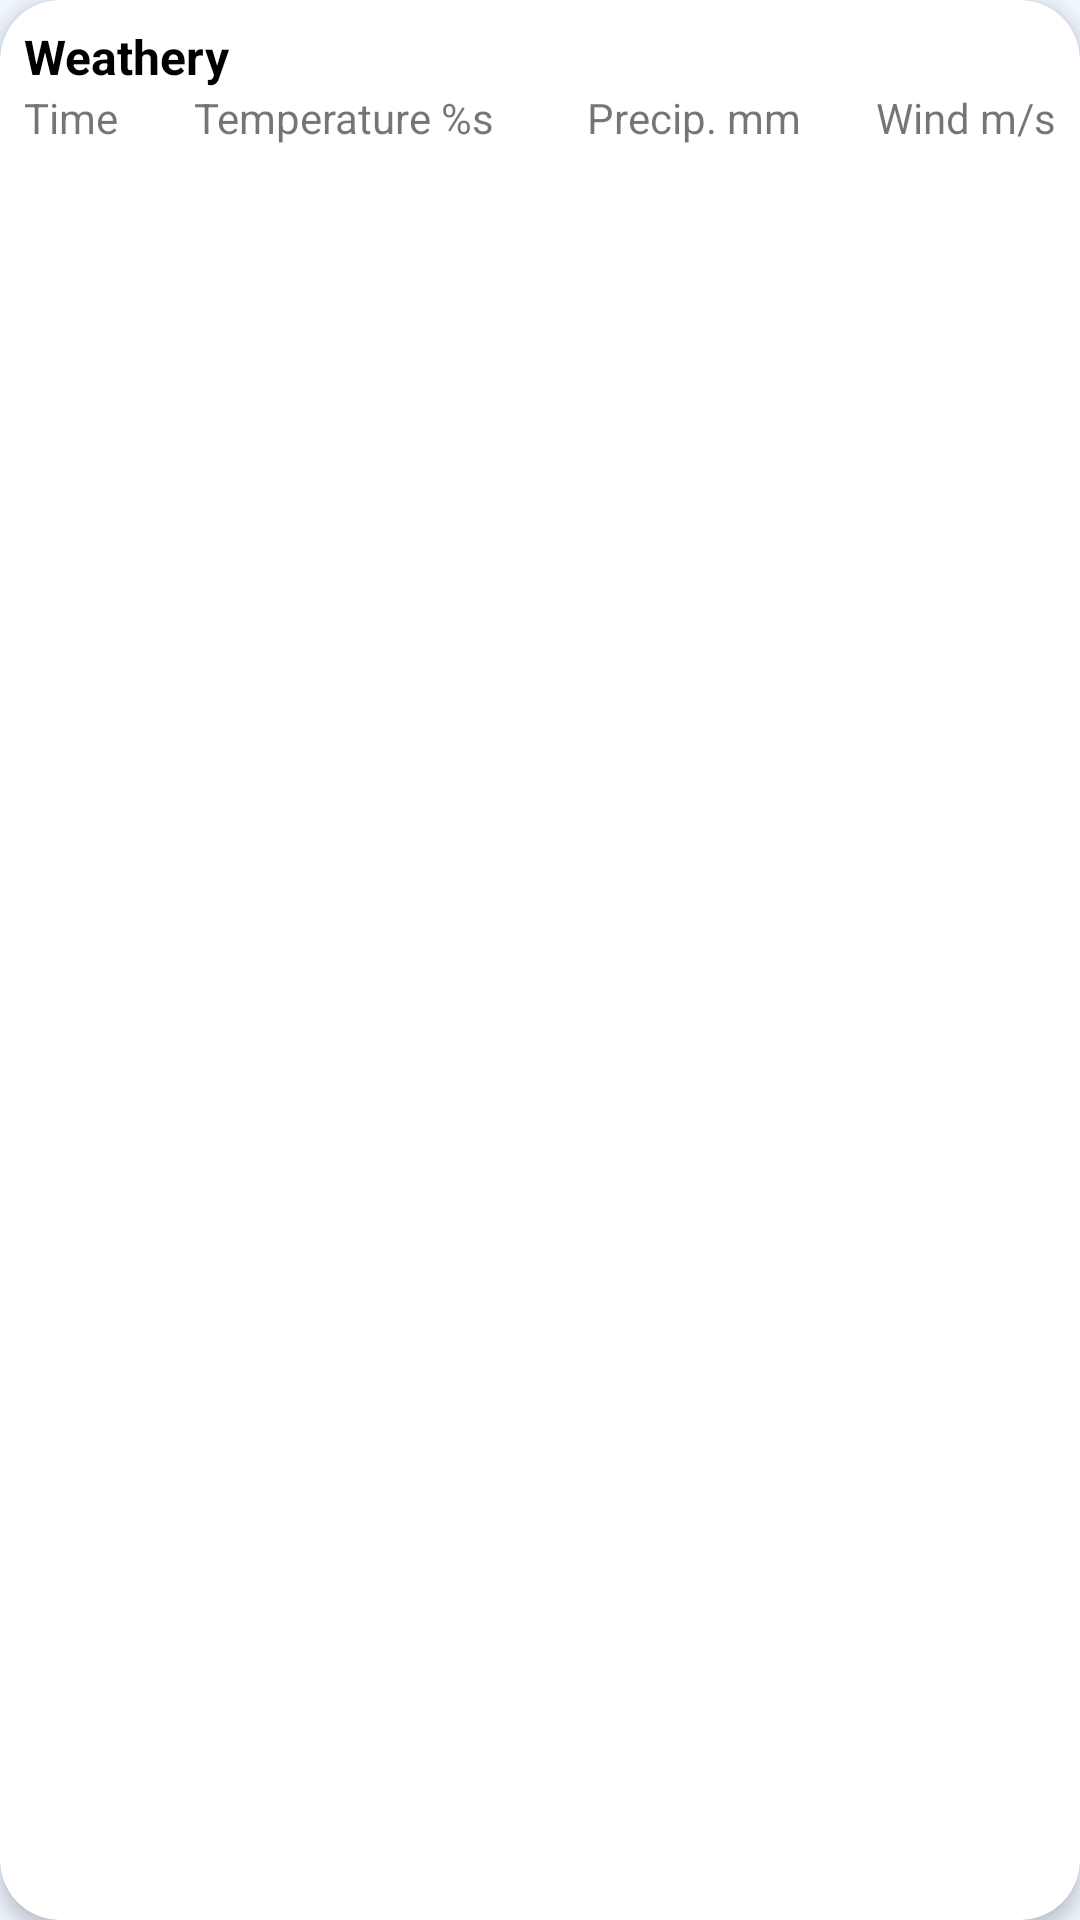

Here is an Android app screen rendered from its layout file. Give the layout XML and the strings, colors and styles it references.
<!-- AndroidManifest.xml: application theme Theme.Lab_2_v2 -->
<!-- res/layout/cardview_day.xml -->
<?xml version="1.0" encoding="utf-8"?>
<androidx.cardview.widget.CardView xmlns:android="http://schemas.android.com/apk/res/android"
    android:layout_width="match_parent"
    android:layout_height="wrap_content"
    xmlns:app="http://schemas.android.com/apk/res-auto"
    app:cardCornerRadius="20dp"
    android:layout_marginHorizontal="8dp"
    android:layout_marginTop="8dp"
    app:cardElevation="4dp">

    <androidx.appcompat.widget.LinearLayoutCompat
        android:layout_width="match_parent"
        android:layout_height="wrap_content"
        android:orientation="vertical"
        android:padding="8dp">

        <TextView
            android:id="@+id/textview_day"
            android:layout_width="match_parent"
            android:layout_height="wrap_content"
            android:textSize="16sp"
            android:textStyle="bold"
            android:textColor="?colorOnSecondary"
            android:text="@string/app_name"/>

        <androidx.appcompat.widget.LinearLayoutCompat
            android:layout_width="match_parent"
            android:layout_height="wrap_content">

            <TextView
                android:layout_width="0dp"
                android:layout_height="wrap_content"
                android:layout_weight="0.11"
                android:text="@string/time"/>

            <TextView
                android:id="@+id/textview_day_temperature"
                android:layout_width="0dp"
                android:layout_height="wrap_content"
                android:layout_weight="0.35"
                android:text="@string/temperature"
                android:textAlignment="viewEnd"/>

            <TextView
                android:layout_width="0dp"
                android:layout_height="wrap_content"
                android:layout_weight="0.3"
                android:text="@string/precipitation"
                android:textAlignment="viewEnd"/>

            <TextView
                android:layout_width="0dp"
                android:layout_height="wrap_content"
                android:layout_weight="0.25"
                android:text="@string/wind"
                android:textAlignment="viewEnd"/>

        </androidx.appcompat.widget.LinearLayoutCompat>

        <androidx.recyclerview.widget.RecyclerView
            android:id="@+id/recyclerview_day"
            android:layout_width="match_parent"
            android:layout_height="wrap_content"/>

    </androidx.appcompat.widget.LinearLayoutCompat>


</androidx.cardview.widget.CardView>
<!-- resources referenced by this layout -->
<resources>
  <string name="app_name">Weathery</string>
  <string name="precipitation">Precip. mm</string>
  <string name="temperature">Temperature %s</string>
  <string name="time">Time</string>
  <string name="wind">Wind m/s</string>
  <style name="Theme.Lab_2_v2" parent="Theme.MaterialComponents.Light.NoActionBar">
          
          <item name="colorPrimary">@color/blue_500</item>
          <item name="colorPrimaryVariant">@color/blue_700</item>
          <item name="colorOnPrimary">@color/white</item>
          
          <item name="colorSecondary">@color/teal_200</item>
          <item name="colorSecondaryVariant">@color/teal_700</item>
          <item name="colorOnSecondary">@color/black</item>
          
          <item name="android:statusBarColor">?attr/colorPrimaryVariant</item>
          
          <item name="android:colorBackground">@color/blue_200</item>
      </style>
  <color name="blue_500">#00a2ff</color>
  <color name="blue_700">#00a2ff</color>
  <color name="white">#FFFFFFFF</color>
  <color name="teal_200">#FF03DAC5</color>
  <color name="teal_700">#FF018786</color>
  <color name="black">#FF000000</color>
  <color name="blue_200">#f0f7ff</color>
</resources>
